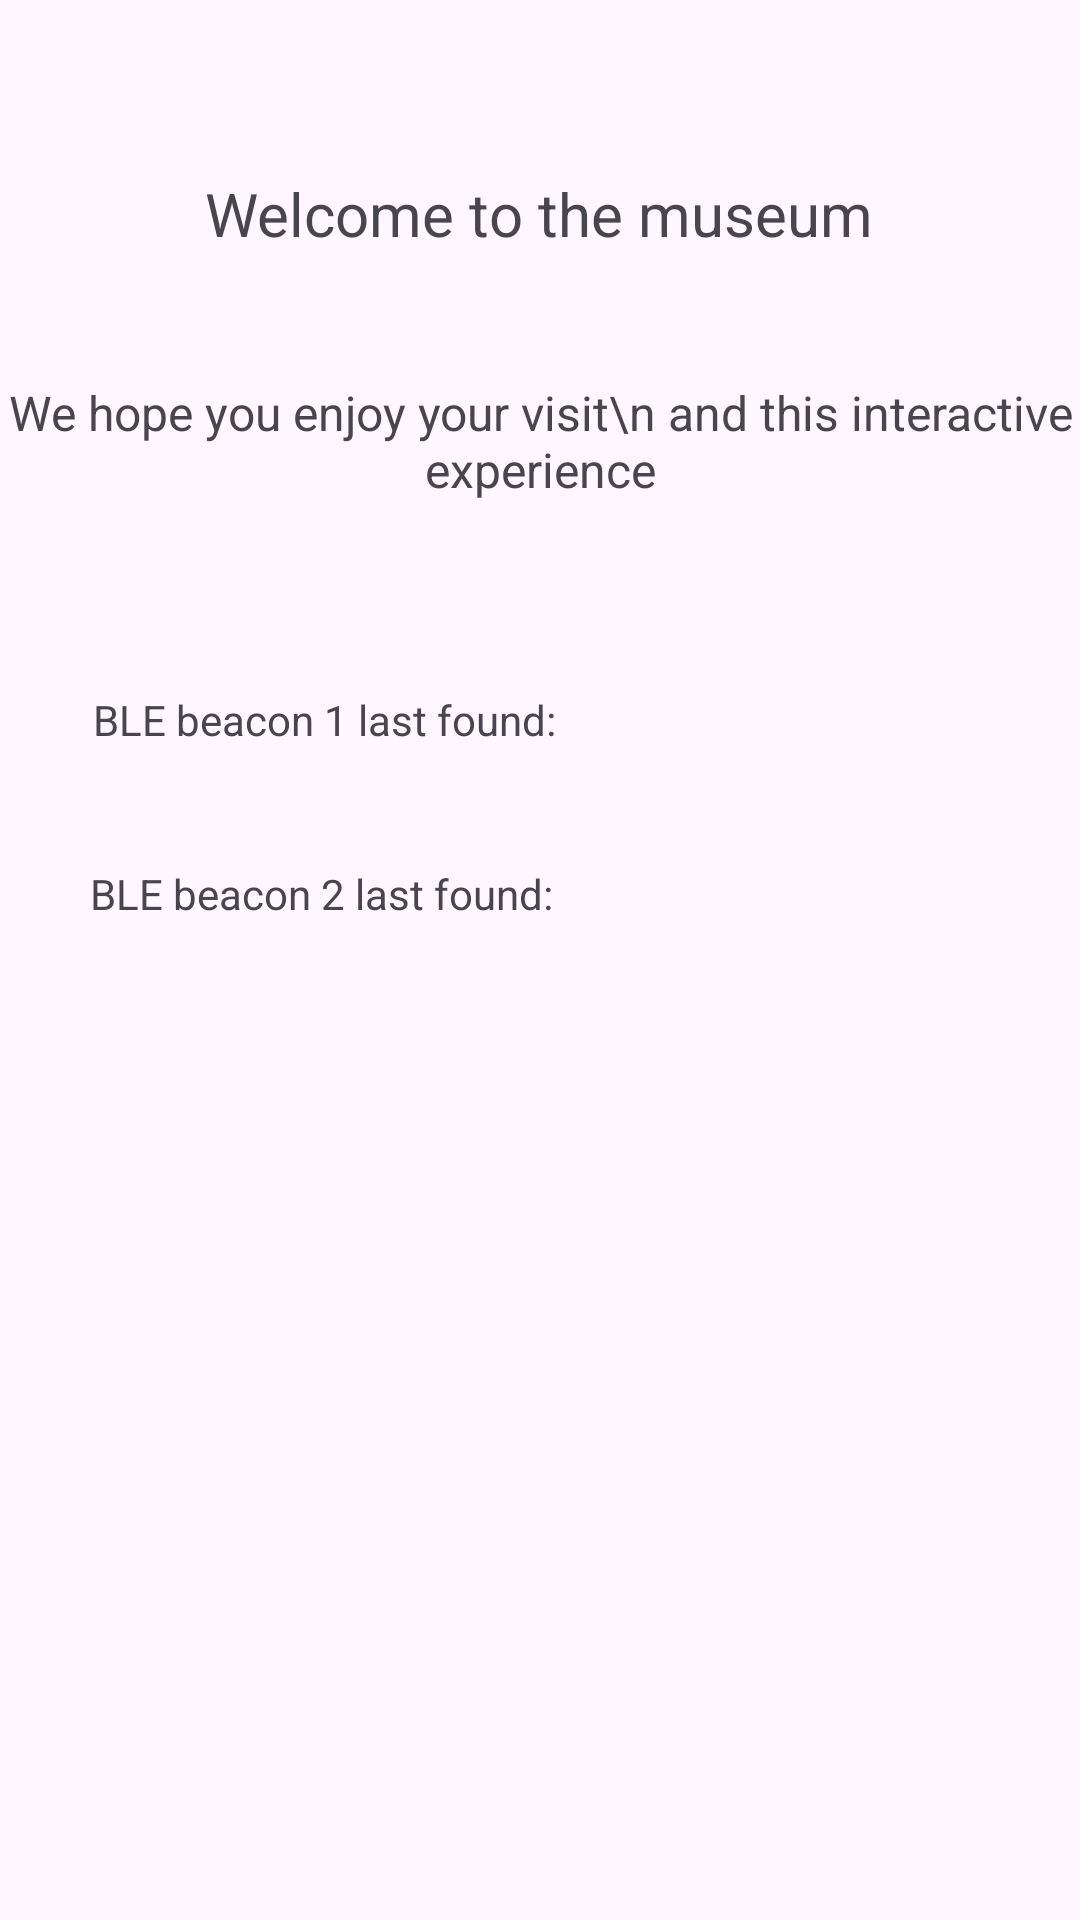

Here is an Android app screen rendered from its layout file. Give the layout XML and the strings, colors and styles it references.
<!-- AndroidManifest.xml: application theme Theme.BLE_Beacons_Museum -->
<!-- res/layout/activity_main.xml -->
<?xml version="1.0" encoding="utf-8"?>
<androidx.constraintlayout.widget.ConstraintLayout xmlns:android="http://schemas.android.com/apk/res/android"
    xmlns:app="http://schemas.android.com/apk/res-auto"
    xmlns:tools="http://schemas.android.com/tools"
    android:id="@+id/main"
    android:layout_width="match_parent"
    android:layout_height="match_parent"
    tools:context=".MainActivity">

    <TextView
        android:id="@+id/textView2"
        android:layout_width="wrap_content"
        android:layout_height="wrap_content"
        android:text="Welcome to the museum"
        android:textSize="20sp"
        app:layout_constraintBottom_toBottomOf="parent"
        app:layout_constraintEnd_toEndOf="parent"
        app:layout_constraintHorizontal_bias="0.498"
        app:layout_constraintStart_toStartOf="parent"
        app:layout_constraintTop_toTopOf="parent"
        app:layout_constraintVertical_bias="0.094" />

    <TextView
        android:id="@+id/textView"
        android:layout_width="wrap_content"
        android:layout_height="wrap_content"
        android:layout_marginStart="96dp"
        android:layout_marginTop="42dp"
        android:layout_marginEnd="96dp"
        android:text="We hope you enjoy your visit\n and this interactive experience"
        android:textAlignment="center"
        android:textSize="16sp"
        app:layout_constraintEnd_toEndOf="parent"
        app:layout_constraintStart_toStartOf="parent"
        app:layout_constraintTop_toBottomOf="@+id/textView2" />

    <TextView
        android:id="@+id/textView6"
        android:layout_width="wrap_content"
        android:layout_height="wrap_content"
        android:layout_marginStart="31dp"
        android:layout_marginTop="63dp"
        android:text="BLE beacon 1 last found:"
        app:layout_constraintStart_toStartOf="parent"
        app:layout_constraintTop_toBottomOf="@+id/textView" />

    <TextView
        android:id="@+id/time_beacon1_seconds"
        android:layout_width="wrap_content"
        android:layout_height="wrap_content"
        android:layout_marginStart="27dp"
        android:layout_marginTop="62dp"
        app:layout_constraintStart_toEndOf="@+id/textView6"
        app:layout_constraintTop_toBottomOf="@+id/textView" />

    <TextView
        android:id="@+id/textView8"
        android:layout_width="wrap_content"
        android:layout_height="wrap_content"
        android:layout_marginStart="30dp"
        android:layout_marginTop="39dp"
        android:text="BLE beacon 2 last found:"
        app:layout_constraintStart_toStartOf="parent"
        app:layout_constraintTop_toBottomOf="@+id/textView6" />

    <TextView
        android:id="@+id/time_beacon2_seconds"
        android:layout_width="wrap_content"
        android:layout_height="wrap_content"
        android:layout_marginStart="29dp"
        android:layout_marginTop="41dp"
        app:layout_constraintStart_toEndOf="@+id/textView8"
        app:layout_constraintTop_toBottomOf="@+id/time_beacon1_seconds" />

    <TextView
        android:id="@+id/intervalTimerTextView"
        android:layout_width="wrap_content"
        android:layout_height="wrap_content"
        android:layout_marginStart="205dp"
        android:layout_marginTop="398dp"
        app:layout_constraintStart_toStartOf="parent"
        app:layout_constraintTop_toTopOf="parent" />

</androidx.constraintlayout.widget.ConstraintLayout>
<!-- resources referenced by this layout -->
<resources>
  <style name="Theme.BLE_Beacons_Museum" parent="Base.Theme.BLE_Beacons_Museum" />
  <style name="Base.Theme.BLE_Beacons_Museum" parent="Theme.Material3.DayNight.NoActionBar">
          
          
      </style>
</resources>
